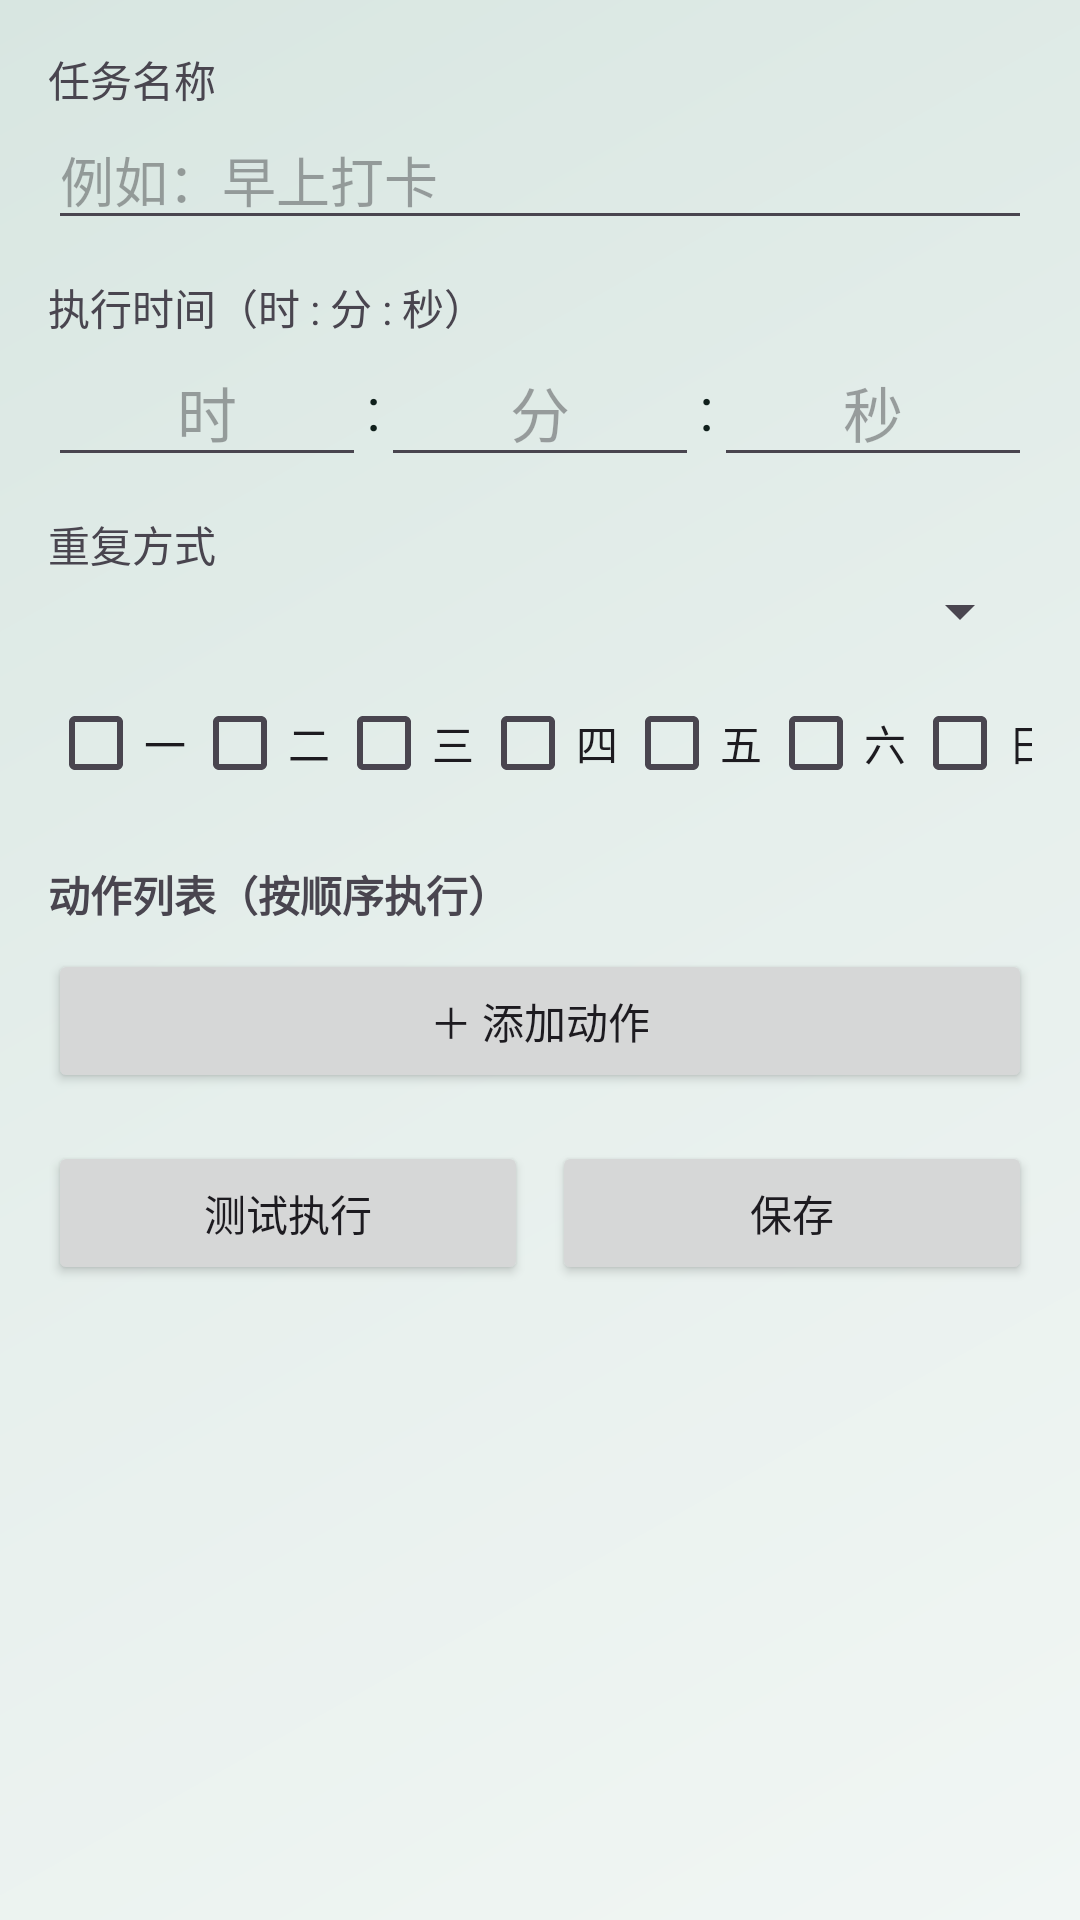

Layout XML and referenced resources for this Android screen:
<!-- AndroidManifest.xml: application theme Theme.AutoTask -->
<!-- res/layout/activity_add_edit.xml -->
<?xml version="1.0" encoding="utf-8"?>
<ScrollView xmlns:android="http://schemas.android.com/apk/res/android"
    android:layout_width="match_parent"
    android:layout_height="match_parent">

    <LinearLayout
        android:layout_width="match_parent"
        android:layout_height="wrap_content"
        android:orientation="vertical"
        android:padding="16dp">

        <TextView
            android:layout_width="match_parent"
            android:layout_height="wrap_content"
            android:text="任务名称"
            android:textSize="14sp" />

        <EditText
            android:id="@+id/etName"
            android:layout_width="match_parent"
            android:layout_height="wrap_content"
            android:hint="例如：早上打卡"
            android:inputType="text" />

        <TextView
            android:layout_width="match_parent"
            android:layout_height="wrap_content"
            android:layout_marginTop="12dp"
            android:text="执行时间（时 : 分 : 秒）"
            android:textSize="14sp" />

        <LinearLayout
            android:layout_width="match_parent"
            android:layout_height="wrap_content"
            android:orientation="horizontal"
            android:gravity="center_vertical">

            <EditText
                android:id="@+id/etHour"
                android:layout_width="0dp"
                android:layout_height="wrap_content"
                android:layout_weight="1"
                android:inputType="number"
                android:hint="时"
                android:gravity="center"
                android:textColor="@color/text_primary"
                android:textSize="20sp" />

            <TextView
                android:layout_width="wrap_content"
                android:layout_height="wrap_content"
                android:text=":"
                android:textColor="@color/text_primary"
                android:textSize="20sp" />

            <EditText
                android:id="@+id/etMinute"
                android:layout_width="0dp"
                android:layout_height="wrap_content"
                android:layout_weight="1"
                android:inputType="number"
                android:hint="分"
                android:gravity="center"
                android:textColor="@color/text_primary"
                android:textSize="20sp" />

            <TextView
                android:layout_width="wrap_content"
                android:layout_height="wrap_content"
                android:text=":"
                android:textColor="@color/text_primary"
                android:textSize="20sp" />

            <EditText
                android:id="@+id/etSecond"
                android:layout_width="0dp"
                android:layout_height="wrap_content"
                android:layout_weight="1"
                android:inputType="number"
                android:hint="秒"
                android:gravity="center"
                android:textColor="@color/text_primary"
                android:textSize="20sp" />
        </LinearLayout>
        <TextView
            android:layout_width="match_parent"
            android:layout_height="wrap_content"
            android:layout_marginTop="12dp"
            android:text="重复方式"
            android:textSize="14sp" />

        <Spinner
            android:id="@+id/repeatSpinner"
            android:layout_width="match_parent"
            android:layout_height="wrap_content" />

        <LinearLayout
            android:id="@+id/weeklySection"
            android:layout_width="match_parent"
            android:layout_height="wrap_content"
            android:layout_marginTop="8dp"
            android:orientation="horizontal">

            <CheckBox android:id="@+id/cbMon" android:layout_width="wrap_content" android:layout_height="wrap_content" android:text="一" />
            <CheckBox android:id="@+id/cbTue" android:layout_width="wrap_content" android:layout_height="wrap_content" android:text="二" />
            <CheckBox android:id="@+id/cbWed" android:layout_width="wrap_content" android:layout_height="wrap_content" android:text="三" />
            <CheckBox android:id="@+id/cbThu" android:layout_width="wrap_content" android:layout_height="wrap_content" android:text="四" />
            <CheckBox android:id="@+id/cbFri" android:layout_width="wrap_content" android:layout_height="wrap_content" android:text="五" />
            <CheckBox android:id="@+id/cbSat" android:layout_width="wrap_content" android:layout_height="wrap_content" android:text="六" />
            <CheckBox android:id="@+id/cbSun" android:layout_width="wrap_content" android:layout_height="wrap_content" android:text="日" />
        </LinearLayout>

        <TextView
            android:layout_width="match_parent"
            android:layout_height="wrap_content"
            android:layout_marginTop="16dp"
            android:text="动作列表（按顺序执行）"
            android:textSize="14sp"
            android:textStyle="bold" />

        <LinearLayout
            android:id="@+id/actionListContainer"
            android:layout_width="match_parent"
            android:layout_height="wrap_content"
            android:orientation="vertical" />

        <Button
            android:id="@+id/btnAddAction"
            android:layout_width="match_parent"
            android:layout_height="wrap_content"
            android:layout_marginTop="8dp"
            android:text="＋ 添加动作" />

        <LinearLayout
            android:layout_width="match_parent"
            android:layout_height="wrap_content"
            android:layout_marginTop="16dp"
            android:orientation="horizontal">

            <Button
                android:id="@+id/btnTest"
                android:layout_width="0dp"
                android:layout_height="wrap_content"
                android:layout_weight="1"
                android:layout_marginEnd="4dp"
                android:text="测试执行" />

            <Button
                android:id="@+id/btnSave"
                android:layout_width="0dp"
                android:layout_height="wrap_content"
                android:layout_weight="1"
                android:layout_marginStart="4dp"
                android:text="保存" />
        </LinearLayout>
    </LinearLayout>
</ScrollView>
<!-- resources referenced by this layout -->
<resources>
  <color name="text_primary">#10201C</color>
  <style name="Theme.AutoTask" parent="Theme.Material3.DayNight">
          <item name="colorPrimary">@color/primary</item>
          <item name="colorPrimaryContainer">@color/primary</item>
          <item name="colorOnPrimary">@color/white</item>
          <item name="android:windowBackground">@drawable/bg_gradient</item>
      </style>
  <color name="primary">#00796B</color>
  <color name="white">#FFFFFF</color>
  <!-- drawable bg_gradient (drawable) -->
  <?xml version="1.0" encoding="utf-8"?>
  <shape xmlns:android="http://schemas.android.com/apk/res/android"
      android:shape="rectangle">
      <gradient
          android:angle="135"
          android:startColor="@color/gradient_start"
          android:centerColor="@color/gradient_center"
          android:endColor="@color/gradient_end" />
  </shape>
  <color name="gradient_start">#F1F6F4</color>
  <color name="gradient_center">#E6EFEC</color>
  <color name="gradient_end">#D8E6E1</color>
</resources>
